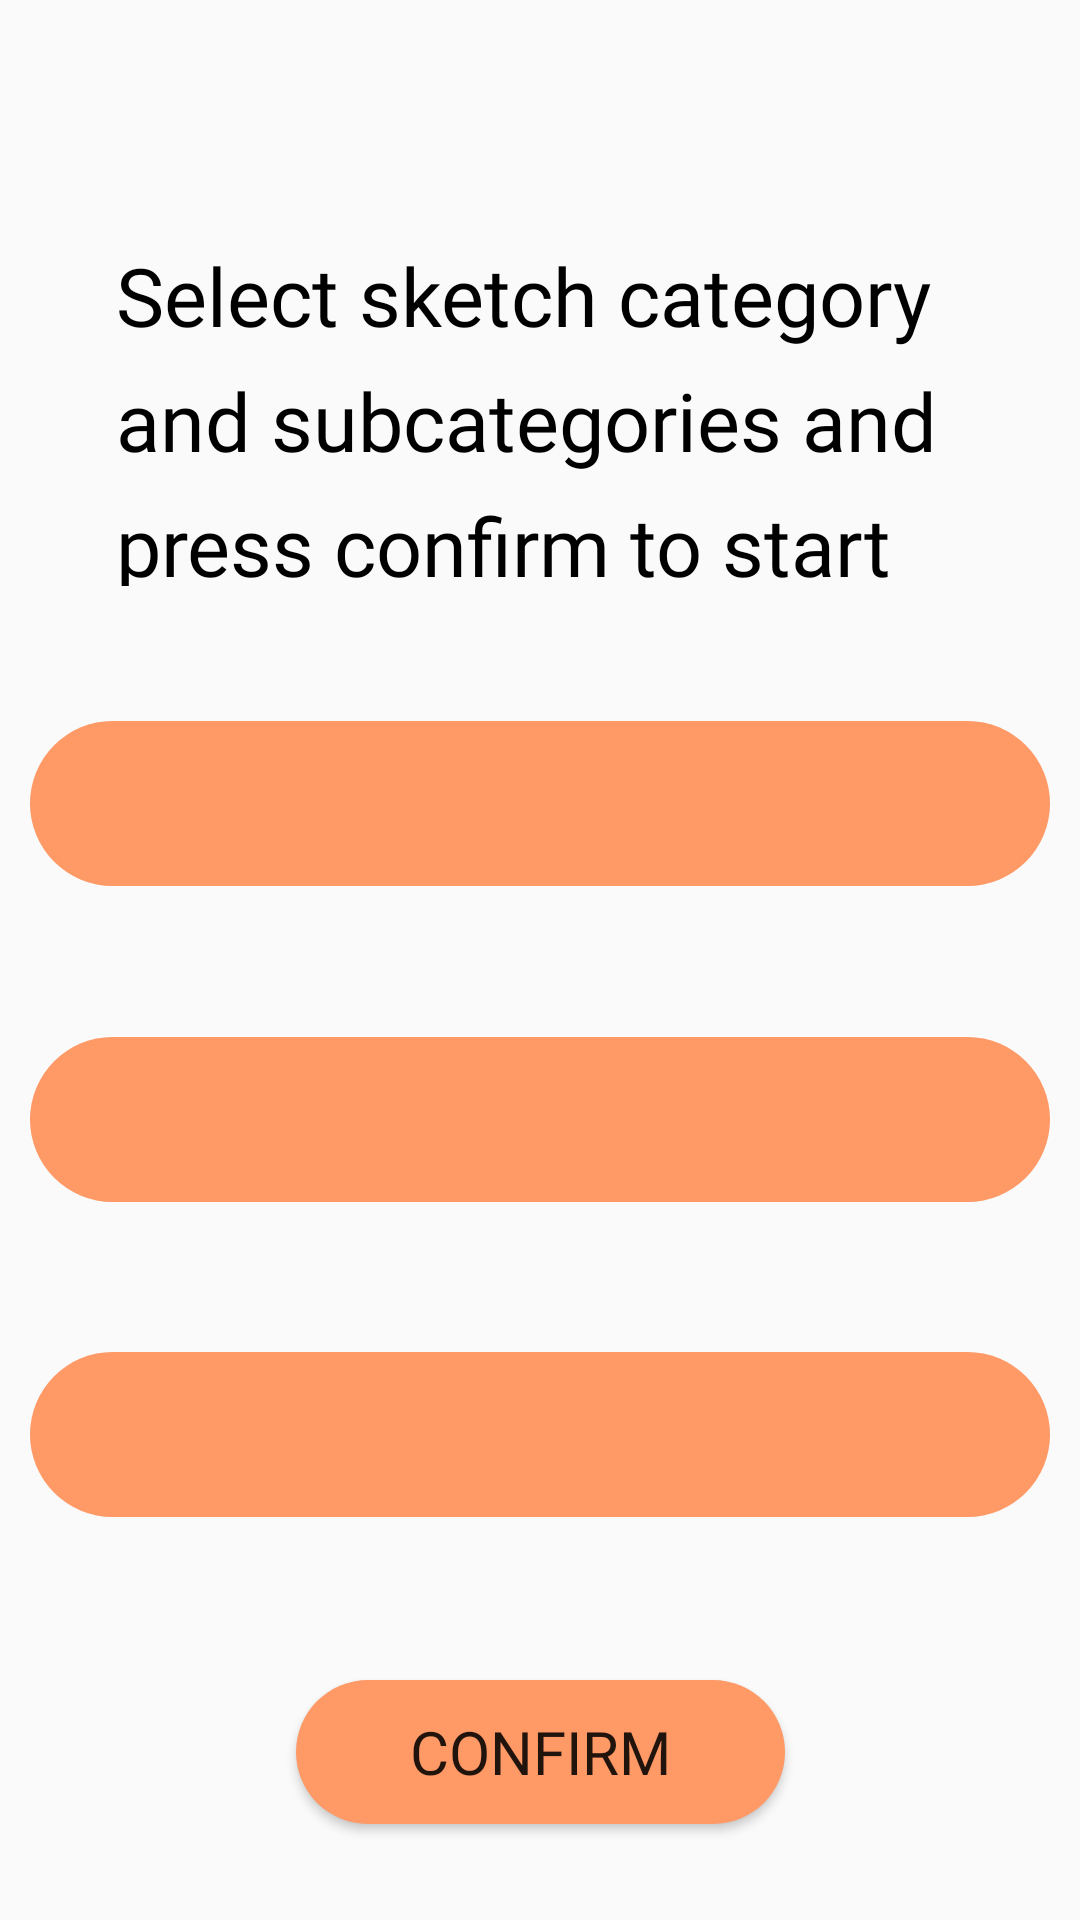

Reconstruct the res/layout file that produces this screen, plus the resources it refers to.
<!-- AndroidManifest.xml: application theme AppTheme -->
<!-- res/layout/fragment_category.xml -->
<?xml version="1.0" encoding="utf-8"?>
<android.support.constraint.ConstraintLayout xmlns:android="http://schemas.android.com/apk/res/android"
    xmlns:app="http://schemas.android.com/apk/res-auto"
    xmlns:tools="http://schemas.android.com/tools"
    android:id="@+id/frameLayout5"
    android:layout_width="match_parent"
    android:layout_height="match_parent"
    tools:context=".Category">

    <TextView
        android:id="@+id/confirmationText"
        android:layout_width="300dp"
        android:layout_height="130dp"
        android:layout_marginStart="83dp"
        android:layout_marginLeft="83dp"
        android:layout_marginTop="45dp"
        android:layout_marginEnd="86dp"
        android:layout_marginRight="86dp"
        android:layout_marginBottom="15dp"
        android:background="@drawable/text_bg2"
        android:fontFamily="@font/font1"
        android:lineSpacingExtra="10sp"
        android:paddingLeft="10dp"
        android:paddingTop="15dp"
        android:text="Select sketch category and subcategories and press confirm to start drawing "
        android:textColor="@color/textColor"
        android:textSize="27sp"
        app:layout_constraintBottom_toTopOf="@+id/spinner1"
        app:layout_constraintEnd_toEndOf="parent"
        app:layout_constraintStart_toStartOf="parent"
        app:layout_constraintTop_toTopOf="parent" />

    <Spinner
        android:id="@+id/spinner1"
        android:layout_width="340sp"
        android:layout_height="55sp"
        android:layout_marginStart="8dp"
        android:layout_marginLeft="8dp"
        android:layout_marginTop="10dp"
        android:layout_marginEnd="8dp"
        android:layout_marginRight="8dp"
        android:layout_marginBottom="20dp"
        android:background="@drawable/dropdown_bg"
        android:fontFamily="@font/font1"

        app:layout_constraintBottom_toTopOf="@+id/spinner2"
        app:layout_constraintEnd_toEndOf="parent"
        app:layout_constraintHorizontal_bias="0.485"
        app:layout_constraintStart_toStartOf="parent"
        app:layout_constraintTop_toBottomOf="@+id/confirmationText" />

    <Spinner
        android:id="@+id/spinner2"
        android:layout_width="340sp"
        android:layout_height="55sp"
        android:layout_marginStart="8dp"
        android:layout_marginLeft="8dp"
        android:layout_marginTop="10dp"
        android:layout_marginEnd="8dp"
        android:layout_marginRight="8dp"
        android:layout_marginBottom="20dp"
        android:background="@drawable/dropdown_bg"
        android:fontFamily="@font/font1"
        app:layout_constraintBottom_toTopOf="@+id/spinner3"
        app:layout_constraintEnd_toEndOf="parent"
        app:layout_constraintHorizontal_bias="0.485"
        app:layout_constraintStart_toStartOf="parent"
        app:layout_constraintTop_toBottomOf="@+id/spinner1" />

    <Spinner
        android:id="@+id/spinner3"
        android:layout_width="340sp"
        android:layout_height="55sp"
        android:layout_marginStart="8dp"
        android:layout_marginLeft="8dp"
        android:layout_marginTop="10dp"
        android:layout_marginEnd="8dp"
        android:layout_marginRight="8dp"
        android:layout_marginBottom="10dp"
        android:background="@drawable/dropdown_bg"
        android:fontFamily="@font/font1"
        app:layout_constraintBottom_toTopOf="@+id/buttonConfirm"
        app:layout_constraintEnd_toEndOf="parent"
        app:layout_constraintStart_toStartOf="parent"
        app:layout_constraintTop_toBottomOf="@+id/spinner2" />


    <Button
        android:id="@+id/buttonConfirm"
        android:layout_width="163dp"
        android:layout_height="wrap_content"
        android:layout_marginStart="8dp"
        android:layout_marginLeft="8dp"
        android:layout_marginTop="24dp"
        android:layout_marginEnd="8dp"
        android:layout_marginRight="8dp"
        android:layout_marginBottom="12dp"
        android:background="@drawable/button_bg"
        android:fontFamily="@font/font1"
        android:text="Confirm"
        android:textSize="20sp"
        app:layout_constraintBottom_toBottomOf="parent"
        app:layout_constraintEnd_toEndOf="parent"
        app:layout_constraintStart_toStartOf="parent"
        app:layout_constraintTop_toBottomOf="@+id/spinner3" />

</android.support.constraint.ConstraintLayout>
<!-- resources referenced by this layout -->
<resources>
  <color name="textColor">#000000</color>
  <!-- drawable button_bg (drawable) -->
  <?xml version="1.0" encoding="utf-8"?>
  <shape xmlns:android="http://schemas.android.com/apk/res/android">
      <corners android:radius="1200dp"/>
      <solid android:color="@color/colorAccent"/>
  </shape>
  <!-- drawable dropdown_bg (drawable) -->
  <?xml version="1.0" encoding="utf-8"?>
  <shape xmlns:android="http://schemas.android.com/apk/res/android">
      <corners android:radius="800dp"/>
      <solid android:color="@color/colorAccent"/>
  </shape>
  <style name="AppTheme" parent="Theme.AppCompat.Light.DarkActionBar">
          
          <item name="colorPrimary">@color/colorPrimary</item>
          <item name="colorPrimaryDark">@color/colorPrimaryDark</item>
          <item name="colorAccent">@color/colorAccent</item>
      </style>
  <color name="colorAccent">#ff9966</color>
  <color name="colorPrimary">#878779</color>
  <color name="colorPrimaryDark">#878779</color>
</resources>
